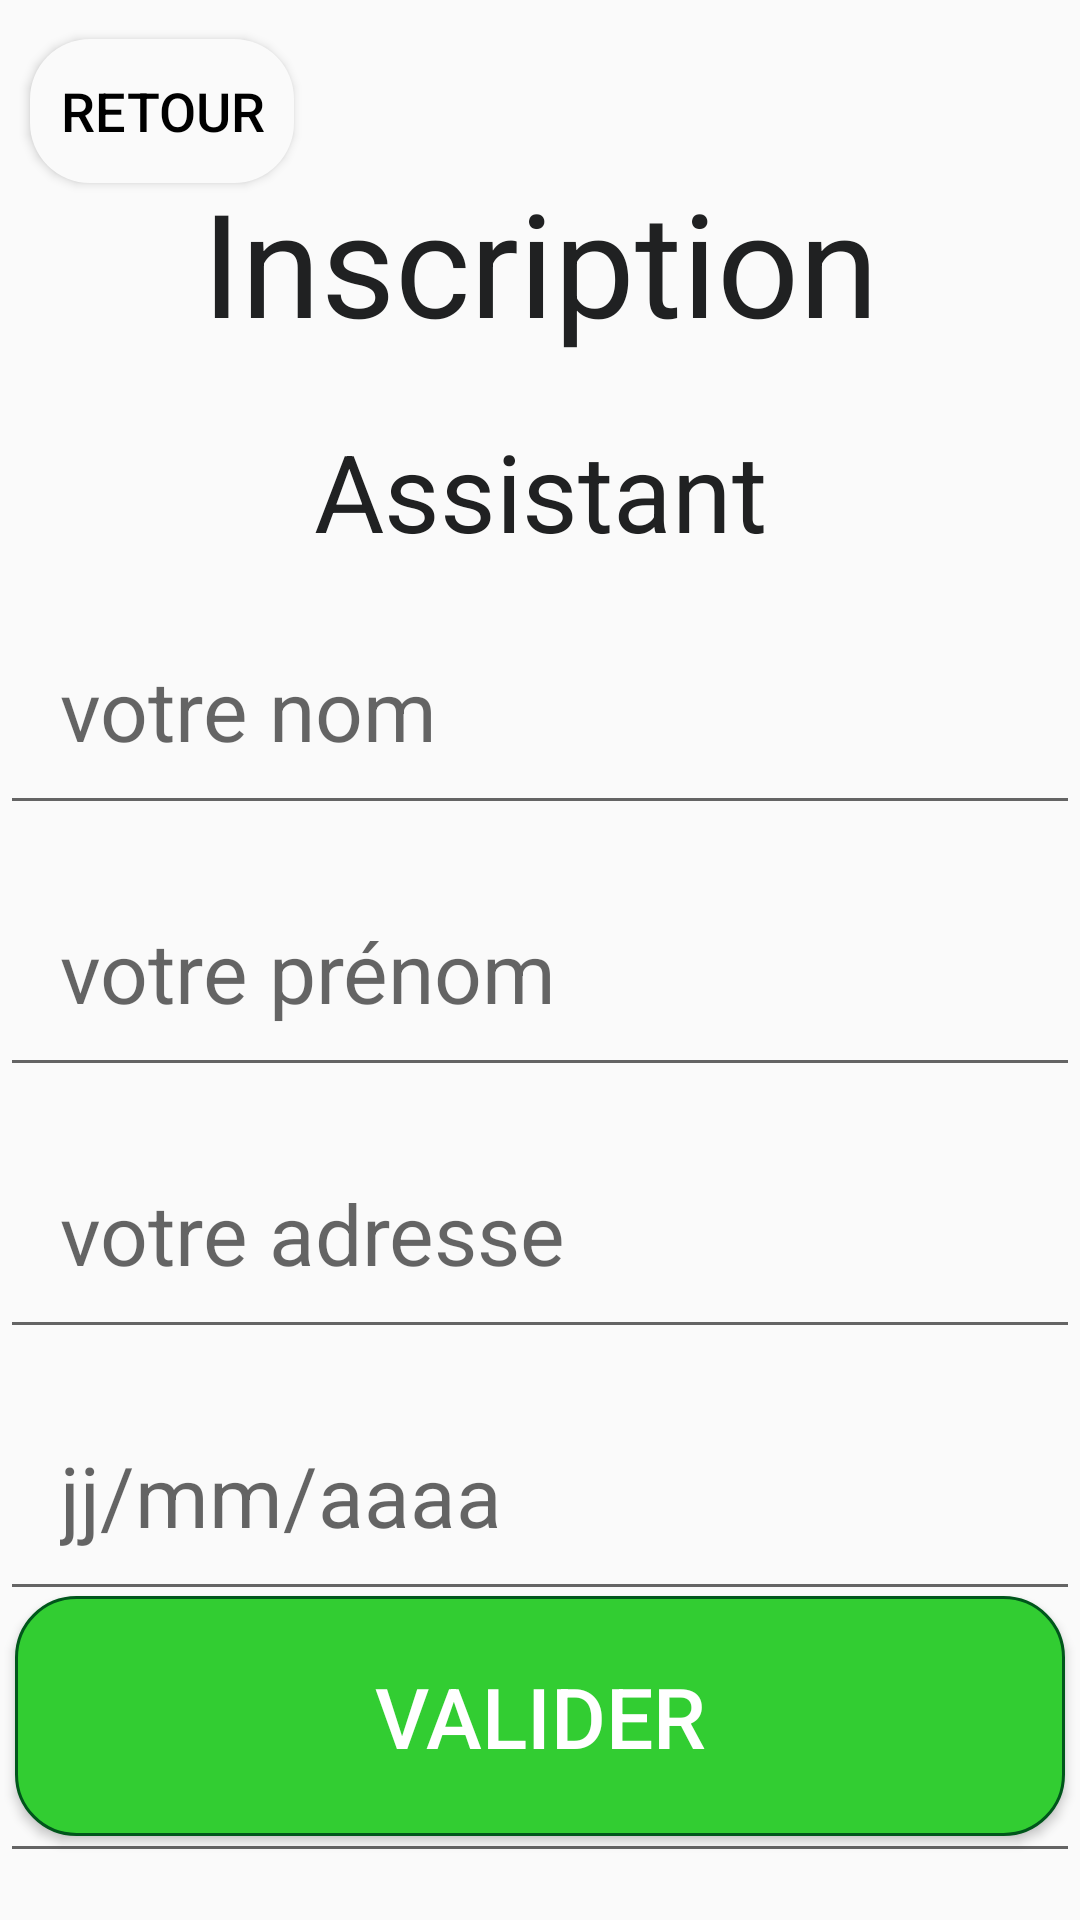

Here is an Android app screen rendered from its layout file. Give the layout XML and the strings, colors and styles it references.
<!-- AndroidManifest.xml: application theme Theme.AssistantEtMoi -->
<!-- res/layout/activity_register_helper.xml -->
<?xml version="1.0" encoding="utf-8"?>
<androidx.constraintlayout.widget.ConstraintLayout xmlns:android="http://schemas.android.com/apk/res/android"
    xmlns:app="http://schemas.android.com/apk/res-auto"
    xmlns:tools="http://schemas.android.com/tools"
    android:layout_width="match_parent"
    android:layout_height="match_parent"
    android:orientation="vertical"
    tools:context=".RegisterHelperActivity">

    <TextView
        android:id="@+id/app_title"
        style="@style/TitleTextStyle"
        android:layout_width="wrap_content"
        android:layout_height="wrap_content"
        android:layout_marginTop="55dp"
        android:text="Inscription"
        android:textSize="48dp"
        app:layout_constraintEnd_toEndOf="@+id/fragment_container"
        app:layout_constraintStart_toStartOf="@+id/fragment_container"
        app:layout_constraintTop_toTopOf="@+id/fragment_container" />

    <TextView
        android:id="@+id/register_user"
        style="@style/TitleTextStyle"
        android:layout_width="wrap_content"
        android:layout_height="wrap_content"
        android:layout_marginTop="20dp"
        android:text="Assistant"
        android:textSize="36dp"
        app:layout_constraintEnd_toEndOf="@+id/fragment_container"
        app:layout_constraintStart_toStartOf="@+id/fragment_container"
        app:layout_constraintTop_toBottomOf="@+id/app_title" />

    <EditText
        android:id="@+id/input_register_name"
        android:layout_width="match_parent"
        android:layout_height="wrap_content"
        android:layout_marginTop="10dp"
        android:hint="votre nom"
        android:inputType="text"
        android:padding="20dp"
        android:textSize="28dp"
        app:layout_constraintStart_toStartOf="@+id/fragment_container"
        app:layout_constraintTop_toBottomOf="@+id/register_user" />

    <EditText
        android:id="@+id/input_register_username"
        android:layout_width="match_parent"
        android:layout_height="wrap_content"
        android:layout_marginTop="10dp"
        android:hint="votre prénom"
        android:inputType="text"
        android:padding="20dp"
        android:textSize="28dp"
        app:layout_constraintStart_toStartOf="@+id/fragment_container"
        app:layout_constraintTop_toBottomOf="@+id/input_register_name" />

    <EditText
        android:id="@+id/input_register_adress"
        android:layout_width="match_parent"
        android:layout_height="wrap_content"
        android:layout_marginTop="10dp"
        android:hint="votre adresse"
        android:inputType="text"
        android:padding="20dp"
        android:textSize="28dp"
        app:layout_constraintStart_toStartOf="@+id/fragment_container"
        app:layout_constraintTop_toBottomOf="@+id/input_register_username" />

    <EditText
        android:id="@+id/input_register_birthdate"
        android:layout_width="match_parent"
        android:layout_height="wrap_content"
        android:layout_marginTop="10dp"
        android:hint="jj/mm/aaaa"
        android:inputType="date"
        android:padding="20dp"
        android:textSize="28dp"
        app:layout_constraintStart_toStartOf="@+id/fragment_container"
        app:layout_constraintTop_toBottomOf="@+id/input_register_adress" />

    <EditText
        android:id="@+id/input_register_asso"
        android:layout_width="match_parent"
        android:layout_height="wrap_content"
        android:layout_marginTop="10dp"
        android:hint="votre association (facultatif)"
        android:inputType="text"
        android:padding="20dp"
        android:textSize="28dp"
        app:layout_constraintStart_toStartOf="@+id/fragment_container"
        app:layout_constraintTop_toBottomOf="@+id/input_register_birthdate" />

    <androidx.constraintlayout.widget.ConstraintLayout
        android:id="@+id/fragment_container"
        android:layout_width="match_parent"
        android:layout_height="match_parent"
        tools:layout_editor_absoluteX="132dp"
        tools:layout_editor_absoluteY="16dp">

        <Button
            android:id="@+id/buttonValideOneHelper"
            android:layout_width="350dp"
            android:layout_height="80dp"
            android:background="@drawable/button_user"
            android:text="Valider"
            android:textColor="#FFFFFF"
            android:textSize="28dp"
            app:layout_constraintBottom_toBottomOf="parent"
            android:layout_marginBottom="28dp"
            app:layout_constraintEnd_toEndOf="parent"
            app:layout_constraintStart_toStartOf="parent" />

        <Button
            android:id="@+id/back_button"
            android:layout_width="wrap_content"
            android:layout_height="wrap_content"
            android:background="@drawable/button_back"
            android:text="Retour"
            android:textColor="@color/black"
            android:textSize="18dp"
            app:layout_constraintBottom_toBottomOf="parent"
            app:layout_constraintEnd_toEndOf="parent"
            app:layout_constraintHorizontal_bias="0.0"
            app:layout_constraintStart_toStartOf="parent"
            app:layout_constraintTop_toTopOf="parent"
            app:layout_constraintVertical_bias="0.022"
            android:layout_marginLeft="@dimen/margin10"/>
    </androidx.constraintlayout.widget.ConstraintLayout>

</androidx.constraintlayout.widget.ConstraintLayout>
<!-- resources referenced by this layout -->
<resources>
  <color name="black">#FF000000</color>
  <dimen name="margin10">10dp</dimen>
  <!-- drawable button_back (drawable-v24) -->
  <?xml version="1.0" encoding="utf-8"?>
  <selector xmlns:android="http://schemas.android.com/apk/res/android">
      <item >
          <shape android:shape="rectangle"  >
              <corners android:radius="20dip" />
              <gradient android:angle="-90" android:startColor="#FAFAFA" android:endColor="#FAFAFA"/>
          </shape>
      </item>
  </selector>
  <!-- drawable button_user (drawable-v24) -->
  <?xml version="1.0" encoding="utf-8"?>
  <selector xmlns:android="http://schemas.android.com/apk/res/android">
      <item android:state_pressed="true" >
          <shape android:shape="rectangle"  >
              <corners android:radius="20dip" />
              <stroke android:width="1dip" android:color="#FFFFFF" />
          </shape>
      </item>
      <item android:state_focused="true">
          <shape android:shape="rectangle"  >
              <corners android:radius="3dip" />
              <stroke android:width="1dip" android:color="#FFFFFF" />
              <solid android:color="#FFFFFF"/>
          </shape>
      </item>
      <item >
          <shape android:shape="rectangle"  >
              <corners android:radius="20dip" />
              <stroke android:width="1dip" android:color="#00561B" />
              <gradient android:angle="-90" android:startColor="#32CD32" android:endColor="#32CD32" />
          </shape>
      </item>
  </selector>
  <style name="TitleTextStyle" parent="SubtitleTextStyle">
          <item name="android:textSize">24sp</item>
      </style>
  <style name="Theme.AssistantEtMoi" parent="Theme.AppCompat.Light.NoActionBar">
          
          <item name="colorPrimary">@color/notre_couleur</item>
          <item name="colorPrimaryVariant">@color/notre_couleur</item>
          <item name="colorOnPrimary">@color/white</item>
          
          <item name="colorSecondary">@color/teal_200</item>
          <item name="colorSecondaryVariant">@color/teal_700</item>
          <item name="colorOnSecondary">@color/black</item>
          
          <item name="android:statusBarColor" tools:targetApi="l">?attr/colorPrimaryVariant</item>
          
      </style>
  <style name="SubtitleTextStyle" parent="DefaultTextStyle">
          <item name="android:textColor">@color/darkGray</item>
      </style>
  <color name="notre_couleur">#3CABDB</color>
  <color name="white">#FFFFFFFF</color>
  <color name="teal_200">#FF03DAC5</color>
  <color name="teal_700">#FF018786</color>
  <style name="DefaultTextStyle">
          <item name="android:textColor">@color/lightGray</item>
          <item name="android:textSize">18sp</item>
      </style>
  <color name="darkGray">#202122</color>
  <color name="lightGray">#989CAD</color>
</resources>
